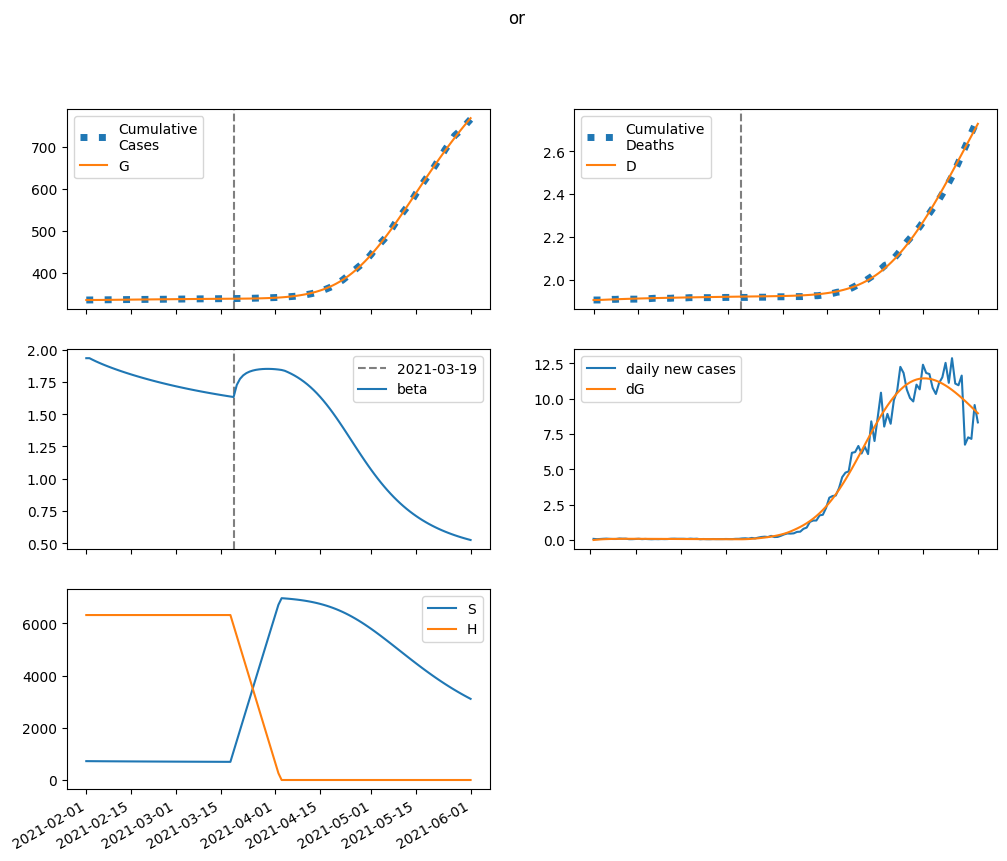

Source data for this figure (header and first rows):
series, 2021-02-01, 2021-02-02, 2021-02-03, 2021-02-04, 2021-02-05, 2021-02-06, 2021-02-07, 2021-02-08, 2021-02-09, 2021-02-10, 2021-02-11, 2021-02-12, 2021-02-13, 2021-02-14, 2021-02-15, 2021-02-16, 2021-02-17, 2021-02-18, 2021-02-19, 2021-02-20, 2021-02-21, 2021-02-22, 2021-02-23
S, 722306, 721334, 720413, 719534, 718689, 717872, 717079, 716307, 715554, 714818, 714096, 713389, 712694, 712012, 711341, 710682, 710033, 709395, 708767, 708148, 707540, 706941, 706351
E, 0.0, 971.7, 1697, 2236, 2633, 2921, 3128, 3272, 3368, 3429, 3462, 3475, 3472, 3458, 3434, 3405, 3370, 3332, 3292, 3249, 3206, 3161, 3117
I, 3538, 3253, 3014, 2813, 2640, 2492, 2362, 2247, 2146, 2055, 1973, 1898, 1829, 1766, 1708, 1654, 1603, 1556, 1512, 1470, 1430, 1393, 1358
A, 25671, 24644, 23830, 23176, 22643, 22202, 21829, 21507, 21224, 20969, 20735, 20516, 20308, 20108, 19914, 19723, 19534, 19347, 19161, 18975, 18789, 18603, 18416
IH, 0.0, 143.6, 203.4, 223.5, 225.3, 219.2, 210.1, 200.4, 190.9, 182, 173.9, 166.5, 159.8, 153.7, 148.1, 143, 138.2, 133.8, 129.7, 125.9, 122.2, 118.8, 115.6
IN, 141.5, 267.4, 368, 447.9, 510.9, 560.1, 597.9, 626.4, 647.1, 661.4, 670.6, 675.4, 676.7, 675.2, 671.2, 665.4, 658.1, 649.5, 640, 629.8, 619, 607.9, 596.5
D, 1906, 1906, 1906, 1907, 1908, 1908, 1909, 1909, 1910, 1911, 1911, 1911, 1912, 1912, 1913, 1913, 1914, 1914, 1914, 1915, 1915, 1915, 1916
R, 0.0, 1043, 2130, 3225, 4314, 5389, 6448, 7492, 8522, 9538, 10541, 11531, 12510, 13477, 14433, 15378, 16312, 17235, 18148, 19050, 19941, 20822, 21693
G, 335072, 335072, 335096, 335137, 335191, 335255, 335326, 335402, 335482, 335564, 335647, 335731, 335816, 335900, 335984, 336068, 336150, 336232, 336313, 336393, 336472, 336550, 336627
H, 6315812, 6315812, 6315812, 6315812, 6315812, 6315812, 6315812, 6315812, 6315812, 6315812, 6315812, 6315812, 6315812, 6315812, 6315812, 6315812, 6315812, 6315812, 6315812, 6315812, 6315812, 6315812, 6315812
beta, 1.933, 1.933, 1.921, 1.909, 1.898, 1.887, 1.877, 1.867, 1.858, 1.849, 1.84, 1.832, 1.823, 1.815, 1.807, 1.8, 1.792, 1.785, 1.778, 1.771, 1.764, 1.758, 1.751
